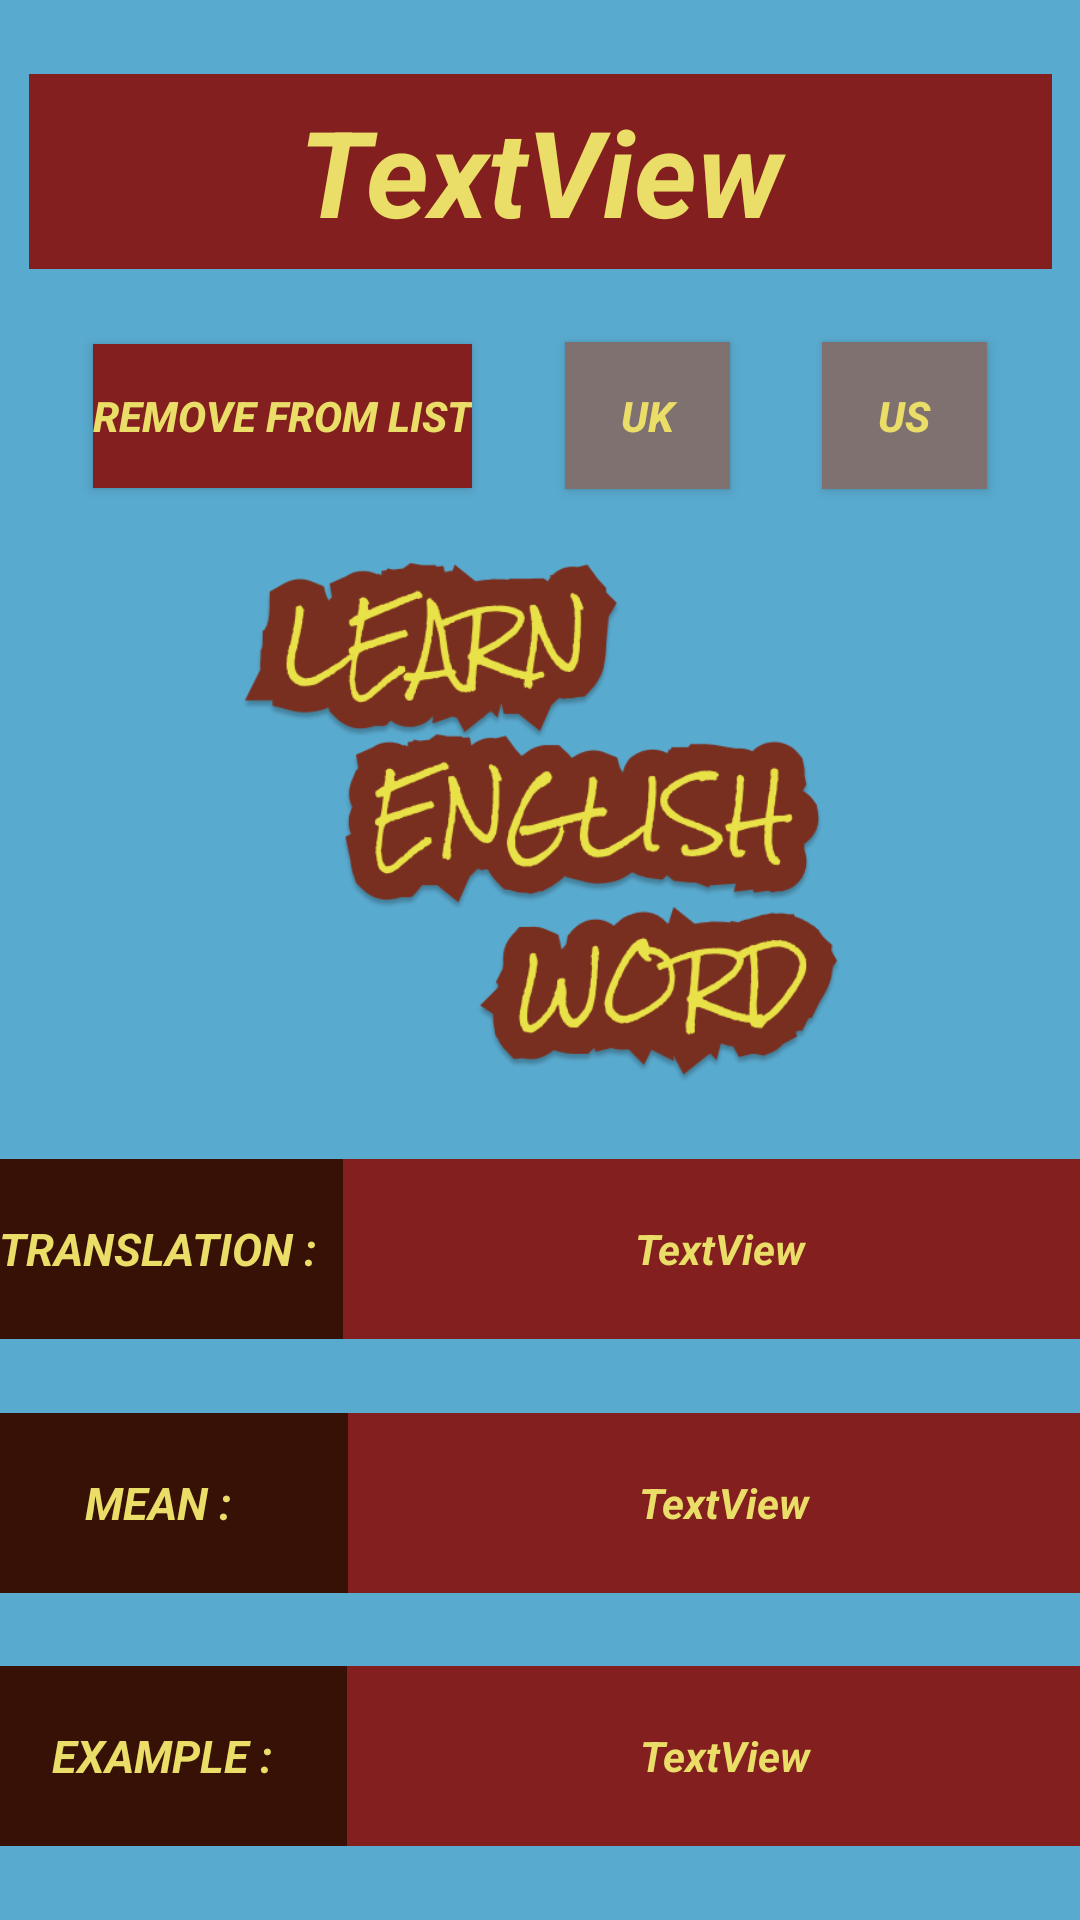

Reconstruct the res/layout file that produces this screen, plus the resources it refers to.
<!-- AndroidManifest.xml: application theme Theme.LearnEnglishWords -->
<!-- res/layout/activity_show_one_own_word.xml -->
<?xml version="1.0" encoding="utf-8"?>
<androidx.constraintlayout.widget.ConstraintLayout xmlns:android="http://schemas.android.com/apk/res/android"
    xmlns:app="http://schemas.android.com/apk/res-auto"
    xmlns:tools="http://schemas.android.com/tools"
    android:layout_width="match_parent"
    android:layout_height="match_parent"
    android:background="#59AACF"
    tools:context=".view.ShowOneOwnWord">

    <TextView
        android:id="@+id/tv_3_own"
        android:layout_width="123dp"
        android:layout_height="60dp"
        android:background="#831F1F"
        android:backgroundTint="#371105"
        android:gravity="center"
        android:orientation="horizontal"
        android:text="EXAMPLE :"
        android:textColor="#EADD68"
        android:textSize="15dp"
        android:textStyle="bold|italic"
        app:layout_constraintBottom_toBottomOf="parent"
        app:layout_constraintEnd_toStartOf="@+id/tv_example_own"
        app:layout_constraintHorizontal_bias="0.5"
        app:layout_constraintStart_toStartOf="parent"
        app:layout_constraintTop_toBottomOf="@+id/tv_2_own" />

    <TextView
        android:id="@+id/tv_2_own"
        android:layout_width="123dp"
        android:layout_height="60dp"
        android:background="#831F1F"
        android:backgroundTint="#371105"
        android:gravity="center"
        android:orientation="horizontal"
        android:text="MEAN : "
        android:textColor="#EADD68"
        android:textSize="15dp"
        android:textStyle="bold|italic"
        app:layout_constraintBottom_toTopOf="@+id/tv_3_own"
        app:layout_constraintEnd_toStartOf="@+id/tv_mean_own"
        app:layout_constraintHorizontal_bias="0.5"
        app:layout_constraintStart_toStartOf="parent"
        app:layout_constraintTop_toBottomOf="@+id/tv_1_own" />

    <Button
        android:id="@+id/btn_UK_own"
        android:layout_width="55dp"
        android:layout_height="49dp"
        android:background="#831F1F"
        android:backgroundTint="#807171"
        android:gravity="center"
        android:onClick="speakUK_own"
        android:orientation="horizontal"
        android:text="UK"
        android:textColor="#EADD68"
        android:textStyle="bold|italic"
        app:layout_constraintBottom_toTopOf="@+id/iv_show_own_word_own"
        app:layout_constraintEnd_toStartOf="@+id/btn_US_own"
        app:layout_constraintHorizontal_bias="0.5"
        app:layout_constraintStart_toEndOf="@+id/btn_remove_own_list_own"
        app:layout_constraintTop_toBottomOf="@+id/tv_wordName_own" />

    <TextView
        android:id="@+id/tv_mean_own"
        android:layout_width="251dp"
        android:layout_height="60dp"
        android:background="#831F1F"
        android:backgroundTint="#831F1F"
        android:gravity="center"
        android:orientation="horizontal"
        android:text="TextView"
        android:textColor="#EADD68"
        android:textStyle="bold|italic"
        app:layout_constraintBottom_toTopOf="@+id/tv_example_own"
        app:layout_constraintEnd_toEndOf="parent"
        app:layout_constraintHorizontal_bias="0.5"
        app:layout_constraintStart_toEndOf="@+id/tv_2_own"
        app:layout_constraintTop_toBottomOf="@+id/tv_translated_own" />

    <TextView
        android:id="@+id/tv_example_own"
        android:layout_width="252dp"
        android:layout_height="60dp"
        android:background="#831F1F"
        android:backgroundTint="#831F1F"
        android:gravity="center"
        android:orientation="horizontal"
        android:text="TextView"
        android:textColor="#EADD68"
        android:textStyle="bold|italic"
        app:layout_constraintBottom_toBottomOf="parent"
        app:layout_constraintEnd_toEndOf="parent"
        app:layout_constraintHorizontal_bias="0.5"
        app:layout_constraintStart_toEndOf="@+id/tv_3_own"
        app:layout_constraintTop_toBottomOf="@+id/tv_mean_own" />

    <TextView
        android:id="@+id/tv_translated_own"
        android:layout_width="252dp"
        android:layout_height="60dp"
        android:background="#831F1F"
        android:backgroundTint="#831F1F"
        android:gravity="center"
        android:orientation="horizontal"
        android:text="TextView"
        android:textColor="#EADD68"
        android:textStyle="bold|italic"
        app:layout_constraintBottom_toTopOf="@+id/tv_mean_own"
        app:layout_constraintEnd_toEndOf="parent"
        app:layout_constraintHorizontal_bias="0.5"
        app:layout_constraintStart_toEndOf="@+id/tv_1_own"
        app:layout_constraintTop_toBottomOf="@+id/iv_show_own_word_own" />

    <TextView
        android:id="@+id/tv_wordName_own"
        android:layout_width="341dp"
        android:layout_height="65dp"
        android:background="#831F1F"
        android:backgroundTint="#831F1F"
        android:gravity="center"
        android:orientation="horizontal"
        android:text="TextView"
        android:textColor="#EADD68"
        android:textSize="40dp"
        android:textStyle="bold|italic"
        app:layout_constraintBottom_toTopOf="@+id/btn_US_own"
        app:layout_constraintEnd_toEndOf="parent"
        app:layout_constraintHorizontal_bias="0.5"
        app:layout_constraintStart_toStartOf="parent"
        app:layout_constraintTop_toTopOf="parent" />

    <Button
        android:id="@+id/btn_US_own"
        android:layout_width="55dp"
        android:layout_height="49dp"
        android:background="#831F1F"
        android:backgroundTint="#807171"
        android:onClick="speakUS_own"
        android:text="US"
        android:textColor="#EADD68"
        android:textStyle="bold|italic"
        app:layout_constraintBottom_toTopOf="@+id/iv_show_own_word_own"
        app:layout_constraintEnd_toEndOf="parent"
        app:layout_constraintHorizontal_bias="0.5"
        app:layout_constraintStart_toEndOf="@+id/btn_UK_own"
        app:layout_constraintTop_toBottomOf="@+id/tv_wordName_own" />

    <Button
        android:id="@+id/btn_remove_own_list_own"
        android:layout_width="wrap_content"
        android:layout_height="wrap_content"
        android:background="#831F1F"
        android:backgroundTint="#831F1F"
        android:onClick="removeOwnList"
        android:text="REMOVE FROM LIST"
        android:textColor="#EADD68"
        android:textStyle="bold|italic"
        app:layout_constraintBottom_toTopOf="@+id/iv_show_own_word_own"
        app:layout_constraintEnd_toStartOf="@+id/btn_UK_own"
        app:layout_constraintHorizontal_bias="0.5"
        app:layout_constraintStart_toStartOf="parent"
        app:layout_constraintTop_toBottomOf="@+id/tv_wordName_own" />

    <TextView
        android:id="@+id/tv_1_own"
        android:layout_width="120dp"
        android:layout_height="60dp"
        android:background="#831F1F"
        android:backgroundTint="#371105"
        android:gravity="center"
        android:orientation="horizontal"
        android:text="TRANSLATION : "
        android:textColor="#EADD68"
        android:textSize="15dp"
        android:textStyle="bold|italic"
        app:layout_constraintBottom_toTopOf="@+id/tv_2_own"
        app:layout_constraintEnd_toStartOf="@+id/tv_translated_own"
        app:layout_constraintHorizontal_bias="0.5"
        app:layout_constraintStart_toStartOf="parent"
        app:layout_constraintTop_toBottomOf="@+id/iv_show_own_word_own" />

    <ImageView
        android:id="@+id/iv_show_own_word_own"
        android:layout_width="364dp"
        android:layout_height="174dp"
        android:onClick="addImageOwn"
        app:layout_constraintBottom_toTopOf="@+id/tv_translated_own"
        app:layout_constraintEnd_toEndOf="parent"
        app:layout_constraintHorizontal_bias="0.5"
        app:layout_constraintStart_toStartOf="parent"
        app:layout_constraintTop_toBottomOf="@+id/btn_UK_own"
        app:srcCompat="@drawable/learn_english_word" />

</androidx.constraintlayout.widget.ConstraintLayout>
<!-- resources referenced by this layout -->
<resources>
  <!-- drawable learn_english_word: png bitmap (drawable, 57060 bytes) -->
  <style name="Theme.LearnEnglishWords" parent="Theme.MaterialComponents.DayNight.DarkActionBar">
          
          <item name="colorPrimary">@color/purple_500</item>
          <item name="colorPrimaryVariant">@color/purple_700</item>
          <item name="colorOnPrimary">@color/white</item>
          
          <item name="colorSecondary">@color/teal_200</item>
          <item name="colorSecondaryVariant">@color/teal_700</item>
          <item name="colorOnSecondary">@color/black</item>
          
          <item name="android:statusBarColor" tools:targetApi="l">?attr/colorPrimaryVariant</item>
          
      </style>
  <!-- not gathered from this repository: default colours our renderer supplied (Android Studio template values) -->
  <color name="purple_500">#FF6200EE</color>
  <color name="purple_700">#FF3700B3</color>
  <color name="teal_200">#FF03DAC5</color>
  <color name="teal_700">#FF018786</color>
  <color name="black">#FF000000</color>
  <color name="white">#FFFFFFFF</color>
</resources>
